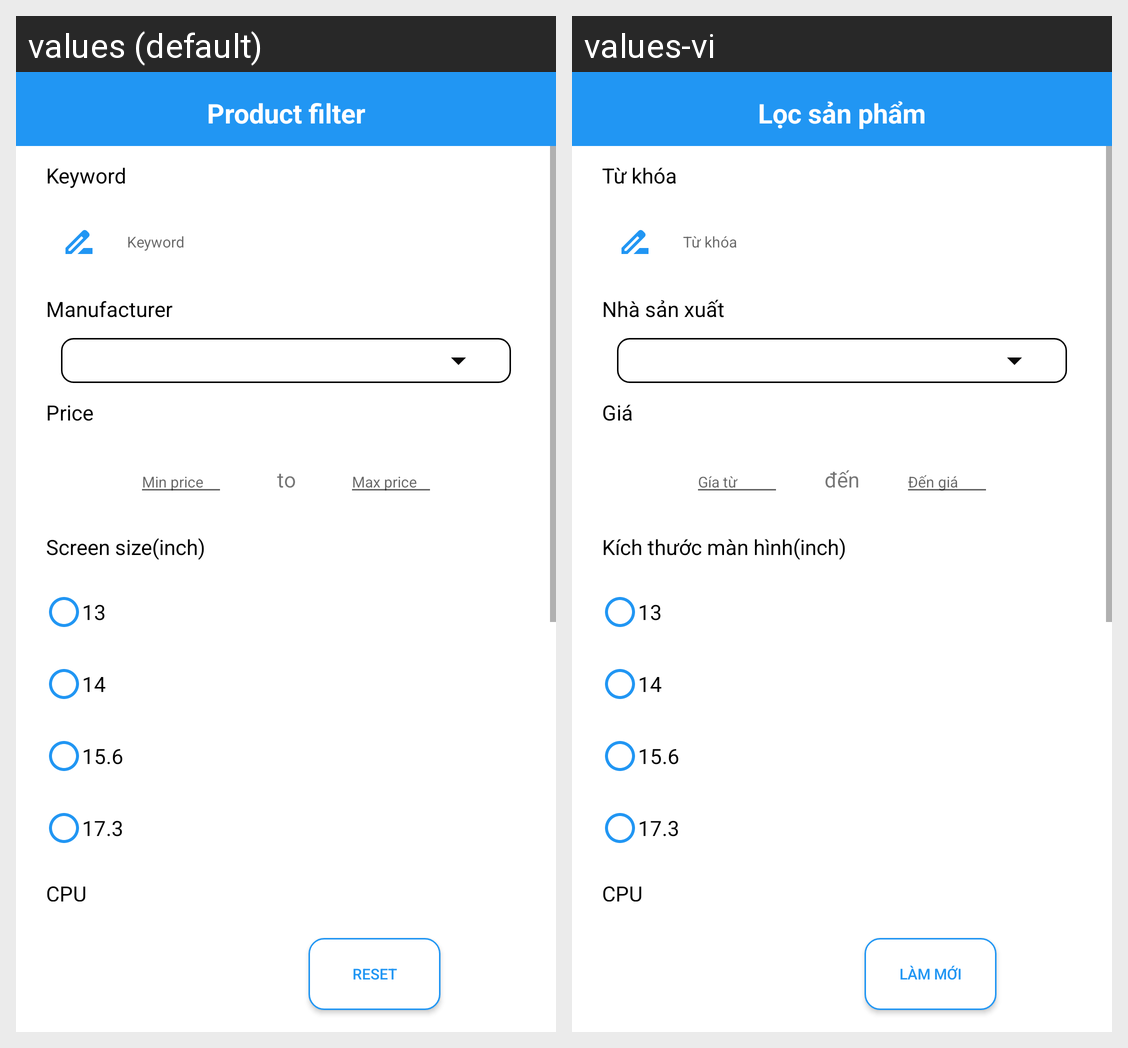

Strings drawn on this Android screen and how each of the app's shown locales translates them:
Android screen res/layout/activity_admin_products_search.xml rendered under 2 locales, left to right: values (default), values-vi. Device: Nexus 5 (rendered at 1080×1920; each locale shown at half size, 540×960, under a caption strip naming it); theme Theme.DoAnThucTap.
Strings drawn on this screen, with the default value and each locale's value (text and hints the layout hard-codes, and strings that could not be matched under every locale, appear in the picture but are not listed):

product_filter
  values: Product filter
  values-vi: Lọc sản phẩm

keyword
  values: Keyword
  values-vi: Từ khóa

manufacturer
  values: Manufacturer
  values-vi: Nhà sản xuất

price
  values: Price
  values-vi: Giá

priceFrom
  values: Min price
  values-vi: Gía từ

to
  values: to
  values-vi: đến

priceTo
  values: Max price
  values-vi: Đến giá

screen_size
  values: Screen size(inch)
  values-vi: Kích thước màn hình(inch)

screen_size_13_inch
  values: 13
  values-vi: 13

screen_size_14_inch
  values: 14
  values-vi: 14

screen_size_15_6_inch
  values: 15.6
  values-vi: 15.6

screen_size_17_3_inch
  values: 17.3
  values-vi: 17.3

cpu
  values: CPU
  values-vi: CPU

reset
  values: Reset
  values-vi: Làm mới
